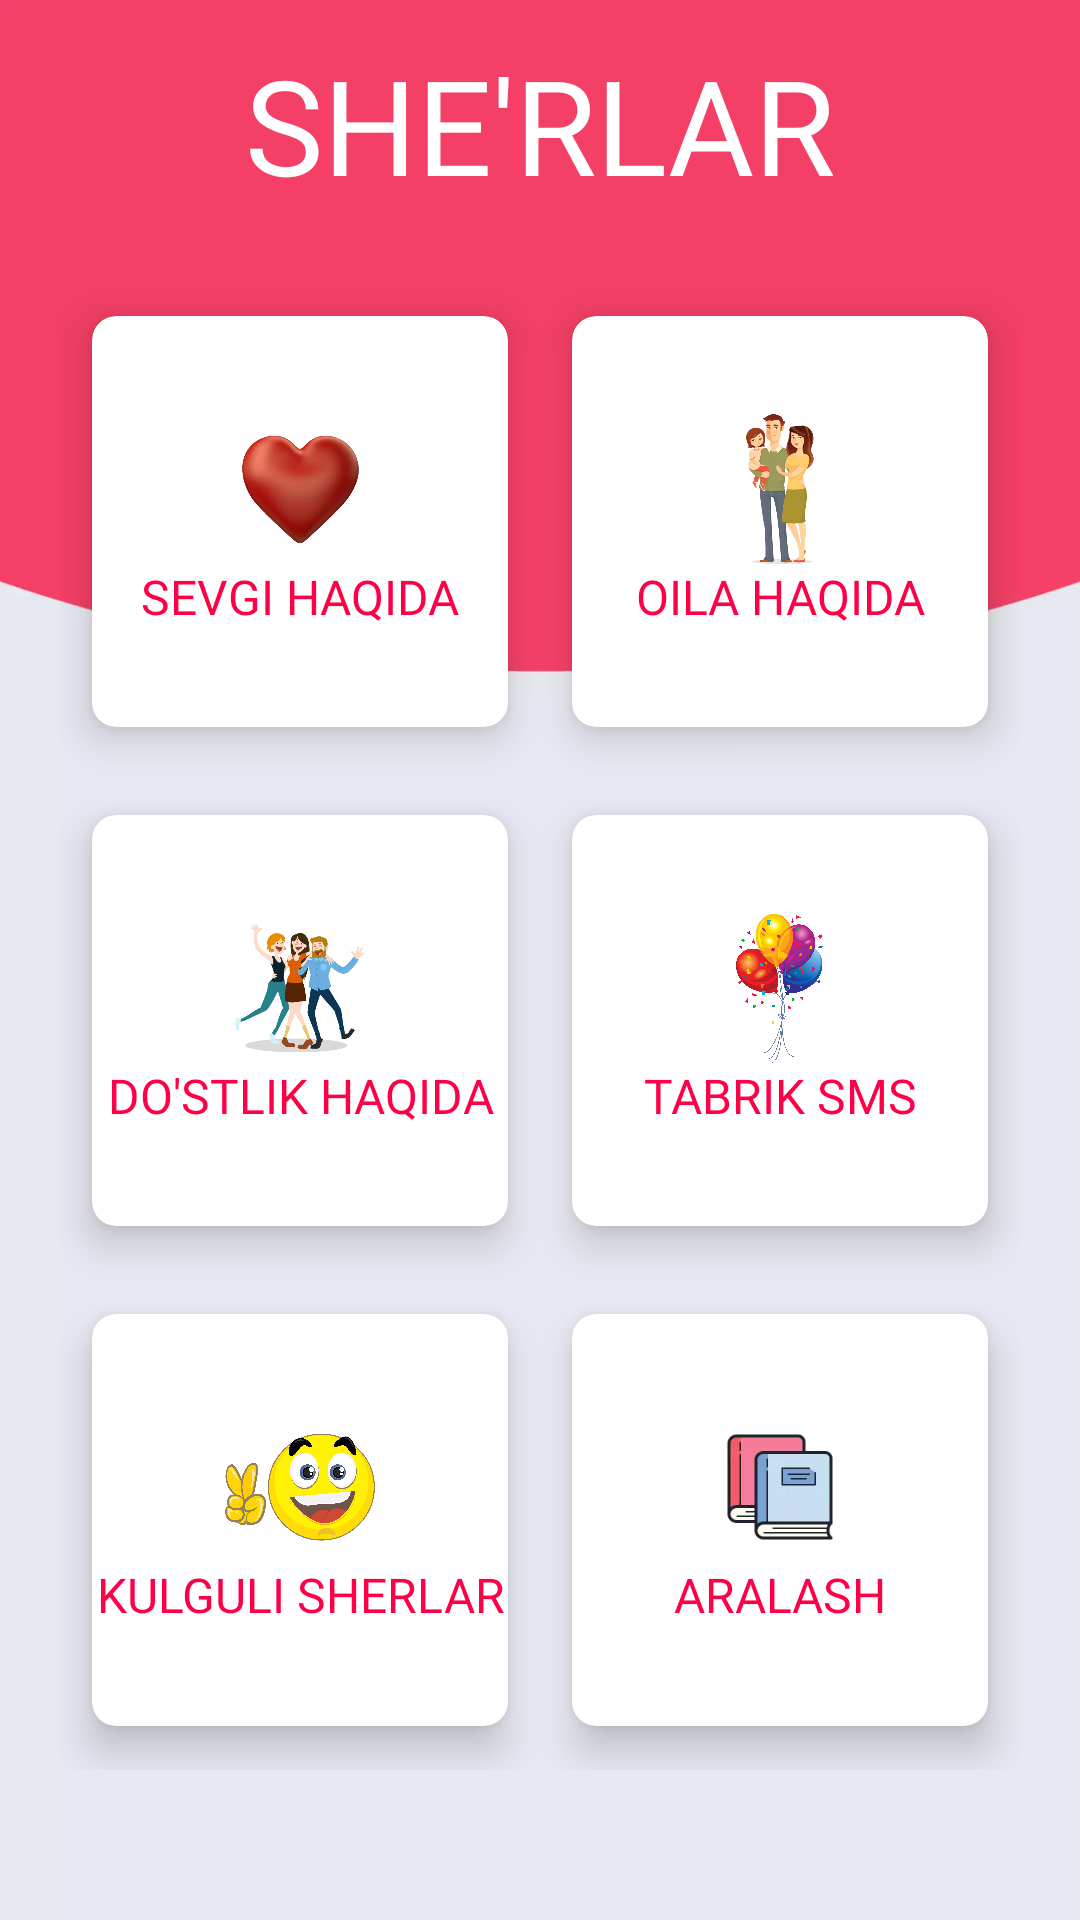

Android layout source for this screen:
<!-- AndroidManifest.xml: application theme AppTheme -->
<!-- res/layout/fragment_home.xml -->
<?xml version="1.0" encoding="utf-8"?>
<RelativeLayout
    xmlns:android="http://schemas.android.com/apk/res/android"
    xmlns:app="http://schemas.android.com/apk/res-auto"
    android:layout_width="match_parent"
    android:layout_height="match_parent"
    android:background="@drawable/background"
    >

    <LinearLayout
        android:id="@+id/title"
        android:layout_width="match_parent"
        android:layout_height="wrap_content"
        android:orientation="vertical"
        android:gravity="center"
        >
        <TextView
            android:textAlignment="center"
            android:layout_width="match_parent"
            android:layout_height="wrap_content"
            android:text="SHE'RLAR"
            android:textColor="#fff"
            android:layout_marginTop="12dp"
            android:textSize="44sp"
            android:fontFamily="@font/street"
            />
    </LinearLayout>

    <GridLayout
        android:id="@+id/gridLayout"
        android:layout_width="match_parent"
        android:layout_height="match_parent"
        android:layout_below="@id/title"
         android:layout_marginStart="20dp"
        android:layout_marginEnd="20dp"
        android:layout_marginBottom="50dp"
        android:layout_marginTop="20dp"
        android:rowCount="3"
        android:columnCount="2"
        >
        <androidx.cardview.widget.CardView
            android:layout_height="wrap_content"
            android:layout_width="wrap_content"
            android:layout_gravity="fill"
            android:layout_row="0"
            android:layout_column="0"
            android:layout_rowWeight="1"
            android:layout_columnWeight="1"
            app:cardCornerRadius="8dp"
            app:cardElevation="8dp"
            app:cardUseCompatPadding="true"
            >
            <LinearLayout
                android:id="@+id/sevgi_btn"
                android:layout_gravity="center_horizontal|center_vertical"
                android:orientation="vertical"
                android:layout_width="match_parent"
                android:layout_height="match_parent"
                android:gravity="center"
                >

                <ImageView
                    android:layout_width="50dp"
                    android:layout_height="50dp"
                    android:src="@drawable/heart"
                    android:layout_gravity="center"
                    />
                <TextView
                    android:layout_width="match_parent"
                    android:layout_height="wrap_content"
                    android:text="SEVGI HAQIDA"
                    android:fontFamily="@font/amsterdam"
                    android:textColor="@color/text_red"
                    android:textSize="@dimen/textsize"
                    android:textAlignment="center"
                    />
            </LinearLayout>
        </androidx.cardview.widget.CardView>

        <androidx.cardview.widget.CardView
            android:layout_height="wrap_content"
            android:layout_width="wrap_content"
            android:layout_gravity="fill"
            android:layout_row="0"
            android:layout_column="1"
            android:layout_rowWeight="1"
            android:layout_columnWeight="1"
            app:cardCornerRadius="8dp"
            app:cardElevation="8dp"
            app:cardUseCompatPadding="true"
            >
            <LinearLayout
                android:id="@+id/oila_btn"
                android:layout_gravity="center_horizontal|center_vertical"
                android:orientation="vertical"
                android:layout_width="match_parent"
                android:layout_height="match_parent"
                android:gravity="center"
                >
                <ImageView
                    android:layout_width="50dp"
                    android:layout_height="50dp"
                    android:src="@drawable/parents"
                    android:layout_gravity="center"
                    />
                <TextView
                    android:layout_width="match_parent"
                    android:layout_height="wrap_content"
                    android:text="OILA HAQIDA"
                    android:fontFamily="@font/amsterdam"
                    android:textColor="@color/text_red"
                    android:textSize="@dimen/textsize"
                    android:textAlignment="center"
                    />
            </LinearLayout>
        </androidx.cardview.widget.CardView>

        <androidx.cardview.widget.CardView
            android:layout_height="wrap_content"
            android:layout_width="wrap_content"
            android:layout_gravity="fill"
            android:layout_row="1"
            android:layout_column="0"
            android:layout_rowWeight="1"
            android:layout_columnWeight="1"
            app:cardCornerRadius="8dp"
            app:cardElevation="8dp"
            app:cardUseCompatPadding="true"
            >
            <LinearLayout
                android:id="@+id/dostlik_btn"
                android:layout_gravity="center_horizontal|center_vertical"
                android:orientation="vertical"
                android:layout_width="match_parent"
                android:layout_height="match_parent"
                android:gravity="center"
                >
                <ImageView
                    android:layout_width="50dp"
                    android:layout_height="50dp"
                    android:src="@drawable/friends"
                    android:layout_gravity="center"
                    />
                <TextView
                    android:layout_width="match_parent"
                    android:layout_height="wrap_content"
                    android:text="DO'STLIK HAQIDA"
                    android:fontFamily="@font/amsterdam"
                    android:textColor="@color/text_red"
                    android:textSize="@dimen/textsize"
                    android:textAlignment="center"
                    />
            </LinearLayout>
        </androidx.cardview.widget.CardView>

        <androidx.cardview.widget.CardView
            android:layout_height="wrap_content"
            android:layout_width="wrap_content"
            android:layout_gravity="fill"
            android:layout_row="1"
            android:layout_column="1"
            android:layout_rowWeight="1"
            android:layout_columnWeight="1"
            app:cardCornerRadius="8dp"
            app:cardElevation="8dp"
            app:cardUseCompatPadding="true"
            >
            <LinearLayout
                android:id="@+id/tabrik_btn"
                android:layout_gravity="center_horizontal|center_vertical"
                android:orientation="vertical"
                android:layout_width="match_parent"
                android:layout_height="match_parent"
                android:gravity="center"
                >
                <ImageView
                    android:layout_width="50dp"
                    android:layout_height="50dp"
                    android:src="@drawable/baloon"
                    android:layout_gravity="center"
                    />
                <TextView
                    android:layout_width="match_parent"
                    android:layout_height="wrap_content"
                    android:text="TABRIK SMS"
                    android:fontFamily="@font/amsterdam"
                    android:textColor="@color/text_red"
                    android:textSize="@dimen/textsize"
                    android:textAlignment="center"
                    />
            </LinearLayout>
        </androidx.cardview.widget.CardView>

        <androidx.cardview.widget.CardView
            android:layout_height="wrap_content"
            android:layout_width="wrap_content"
            android:layout_gravity="fill"
            android:layout_row="2"
            android:layout_column="0"
            android:layout_rowWeight="1"
            android:layout_columnWeight="1"
            app:cardCornerRadius="8dp"
            app:cardElevation="8dp"
            app:cardUseCompatPadding="true"
            >
            <LinearLayout
                android:id="@+id/kulgili_btn"
                android:layout_gravity="center_horizontal|center_vertical"
                android:orientation="vertical"
                android:layout_width="match_parent"
                android:layout_height="match_parent"
                android:gravity="center"
                >
                <ImageView
                    android:layout_width="50dp"
                    android:layout_height="50dp"
                    android:layout_gravity="center"
                    android:src="@drawable/smile"
                    />
                <TextView
                    android:layout_width="match_parent"
                    android:layout_height="wrap_content"
                    android:text="KULGULI SHERLAR"
                    android:fontFamily="@font/amsterdam"
                    android:textColor="@color/text_red"
                    android:textSize="@dimen/textsize"
                    android:textAlignment="center"
                    />
            </LinearLayout>
        </androidx.cardview.widget.CardView>

        <androidx.cardview.widget.CardView
            android:layout_height="wrap_content"
            android:layout_width="wrap_content"
            android:layout_gravity="fill"
            android:layout_row="2"
            android:layout_column="1"
            android:layout_rowWeight="1"
            android:layout_columnWeight="1"
            app:cardCornerRadius="8dp"
            app:cardElevation="8dp"
            app:cardUseCompatPadding="true"
            >
            <LinearLayout
                android:id="@+id/aralash_btn"
                android:layout_gravity="center_horizontal|center_vertical"
                android:orientation="vertical"
                android:layout_width="match_parent"
                android:layout_height="match_parent"
                android:gravity="center"
                >
                <ImageView
                    android:layout_width="50dp"
                    android:layout_height="50dp"
                    android:src="@drawable/books"
                    android:layout_gravity="center"
                    />
                <TextView
                    android:layout_width="match_parent"
                    android:layout_height="wrap_content"
                    android:text="ARALASH"
                    android:fontFamily="@font/amsterdam"
                    android:textColor="@color/text_red"
                    android:textSize="@dimen/textsize"
                    android:textAlignment="center"
                    />
            </LinearLayout>
        </androidx.cardview.widget.CardView>
    </GridLayout>

</RelativeLayout>
<!-- resources referenced by this layout -->
<resources>
  <color name="text_red">#FF0046</color>
  <dimen name="textsize">16sp</dimen>
  <!-- drawable background: webp bitmap (drawable-hdpi, 3754 bytes) -->
  <!-- drawable baloon: webp bitmap (drawable, 104810 bytes) -->
  <!-- drawable books: webp bitmap (drawable, 1532 bytes) -->
  <!-- drawable friends: webp bitmap (drawable, 18736 bytes) -->
  <!-- drawable heart: webp bitmap (drawable-hdpi, 4038 bytes) -->
  <!-- drawable parents: webp bitmap (drawable, 14136 bytes) -->
  <!-- drawable smile: webp bitmap (drawable, 86040 bytes) -->
  <style name="AppTheme" parent="Theme.AppCompat.Light.DarkActionBar">
          
          <item name="colorPrimary">@color/colorPrimary</item>
          <item name="colorPrimaryDark">@color/colorPrimaryDark</item>
          <item name="colorAccent">@color/colorAccent</item>
      </style>
  <color name="colorPrimary">#FF0052</color>
  <color name="colorPrimaryDark">#FF3E80</color>
  <color name="colorAccent">#D81B60</color>
</resources>
